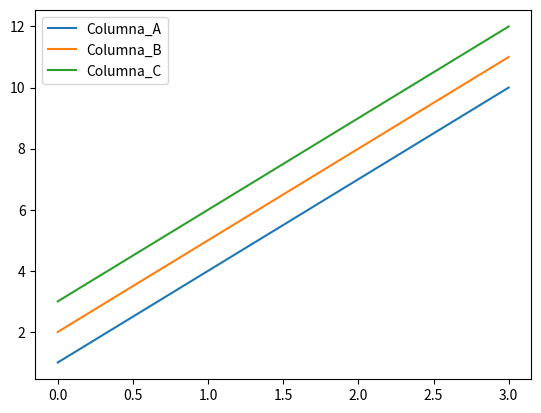

This chart was generated by the following Python code:

# * Python Indent de Kevin Rose 

lista_3d = [
    [ # Página 1
        [1, 2, 3],  # Fila 1
        [4, 5, 6]   # Fila 2
    ],
    [ # Página 2
        [7, 8, 9],  # Fila 1
        [10, 11, 12]# Fila 2
    ]
]

print(lista_3d[0][1][2], "\n")

for i in lista_3d:
    for x in i:
        for z in x:
            if(z == 6):
                print(z, "\n")
                
import numpy as np
import pandas as pd
import matplotlib.pyplot as plt

array_3d = np.array(lista_3d)

print(array_3d.shape)
print(array_3d.size)
print(array_3d.max())
print(array_3d.min())
print(array_3d.mean())
print(array_3d.sum())

array_3d_ordenado_reves = -np.sort(-array_3d)
print('\n')
print("Ordenado al revés")
print(array_3d_ordenado_reves)


array_2d = array_3d.reshape(4, 3)
df = pd.DataFrame(array_2d, columns=["Columna_A", "Columna_B", "Columna_C"])
df.plot()
plt.show()
